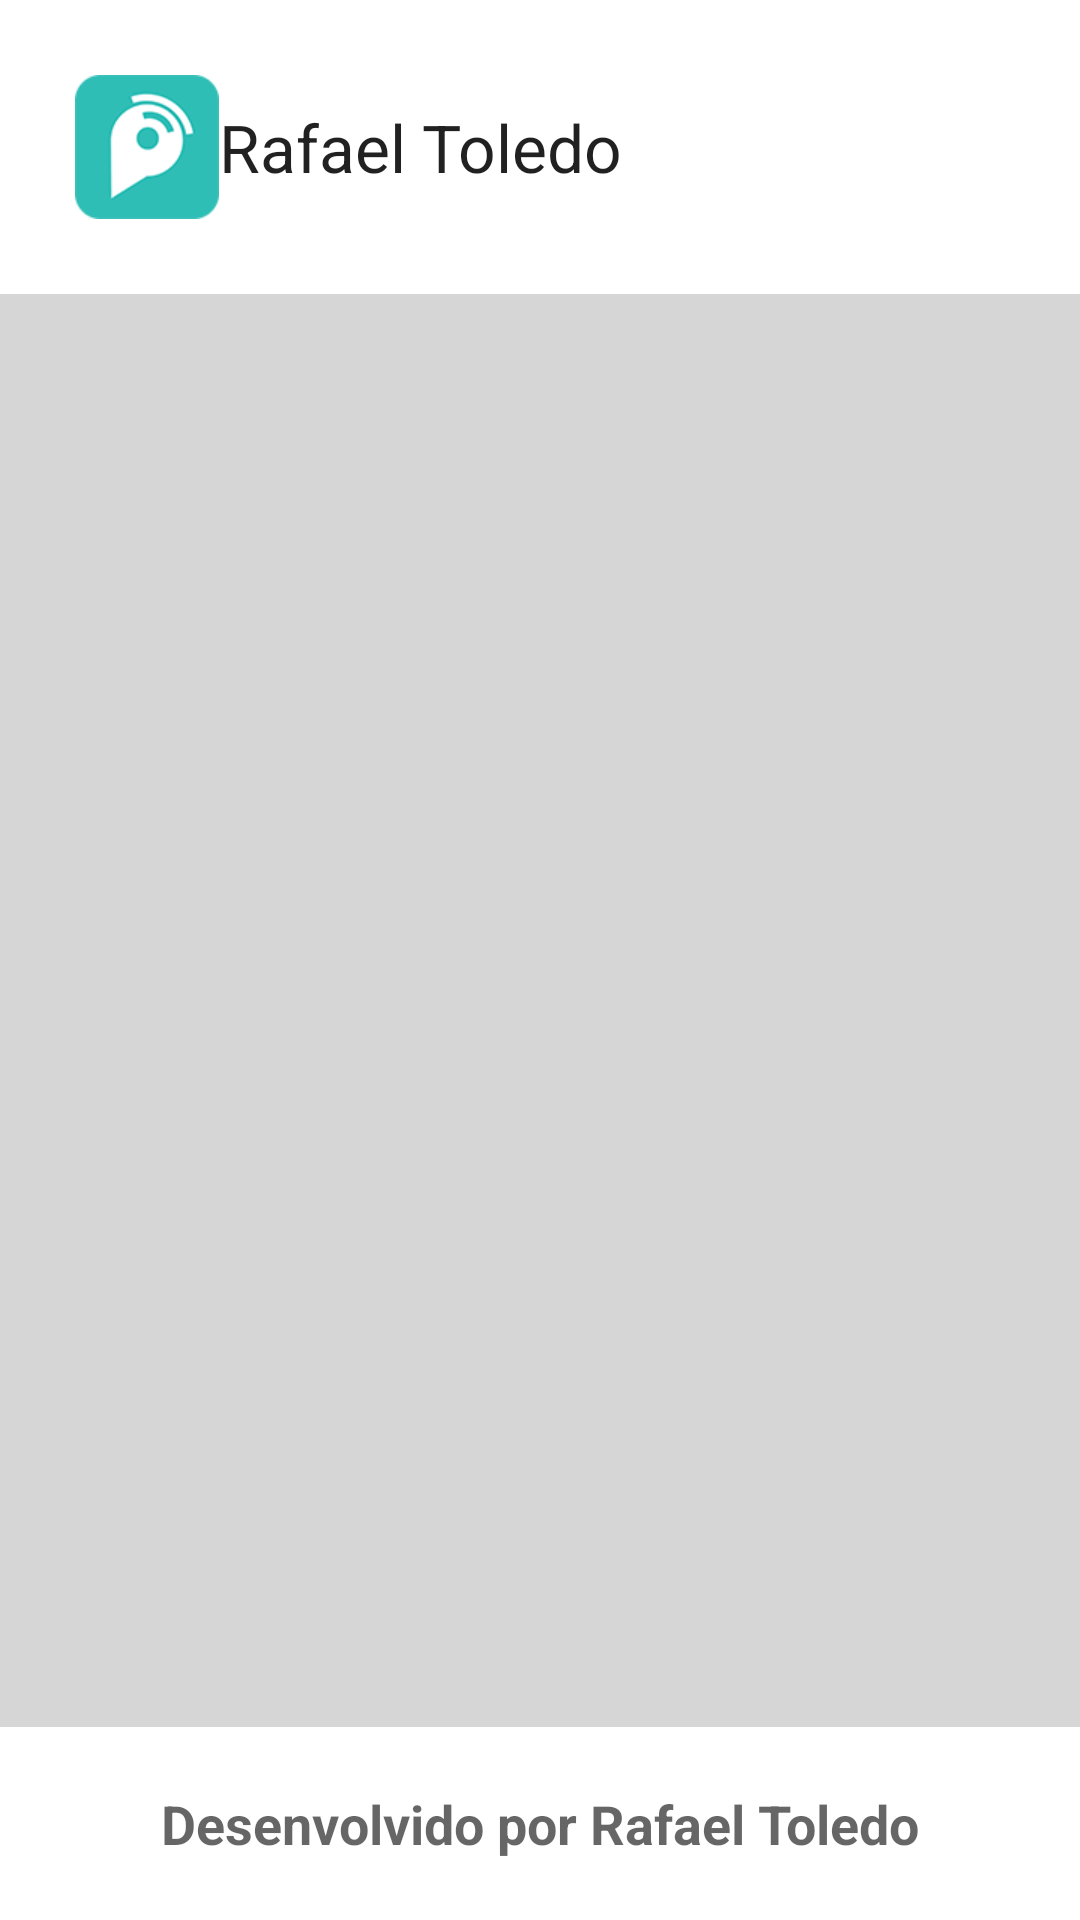

Android layout source for this screen:
<!-- AndroidManifest.xml: application theme AppTheme -->
<!-- res/layout/fragment_navigation_drawer.xml -->
<RelativeLayout xmlns:android="http://schemas.android.com/apk/res/android"
    xmlns:tools="http://schemas.android.com/tools"
    android:layout_width="match_parent"
    android:layout_height="match_parent"
    android:background="@android:color/white"
    tools:context="br.com.pinngo.fragments.NavigationDrawerFragment">
 
    <TextView
        android:id="@+id/headerView"
        style="?android:attr/textAppearanceLarge"
        android:layout_width="match_parent"
        android:layout_height="wrap_content"
        android:layout_alignParentTop="true"       
        android:drawableLeft="@drawable/ic_launcher"
        android:gravity="center_vertical"
        android:padding="25dp"
        android:text="Rafael Toledo" />
 
    <TextView
        android:id="@+id/footerView"
        style="?android:attr/textAppearanceMedium"
        android:layout_width="match_parent"
        android:layout_height="wrap_content"
        android:layout_alignParentBottom="true"       
        android:gravity="center"
        android:padding="20dp"
        android:text="Desenvolvido por Rafael Toledo"
        android:textStyle="bold" />
 
    <ListView
        android:id="@+id/navigationItems"
        android:layout_width="match_parent"
        android:layout_height="match_parent"
        android:layout_above="@+id/footerView"
        android:layout_below="@+id/headerView"
        android:background="#cccc"
        android:choiceMode="singleChoice"
        android:divider="@android:color/transparent"
        android:dividerHeight="0dp" />
 
</RelativeLayout>
<!-- resources referenced by this layout -->
<resources>
  <!-- drawable ic_launcher: png bitmap (drawable-hdpi, 3381 bytes) -->
  <style name="AppTheme" parent="AppBaseTheme">
          
      </style>
  <style name="AppBaseTheme" parent="Theme.AppCompat.Light">
          
      </style>
</resources>
